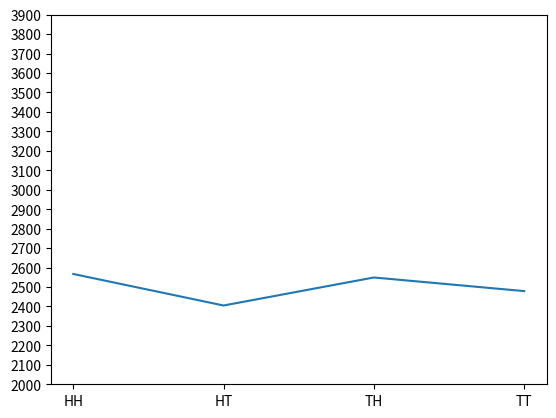

Generate this figure with matplotlib:
import random
import numpy as np
import matplotlib.pyplot as plt
ch=[["HH",0],['HT',0],['TH',0],['TT',0]]
for i in range(10000):
    x=random.randint(0,3)
    ch[x][1]+=1
print(ch)
ch=np.array(ch)
ch1=np.array(ch[:,1],'int')
plt.plot(ch1)
plt.yticks(np.arange(2000,4000,100))
plt.xticks([0,1,2,3],ch[:,0])
plt.show()
